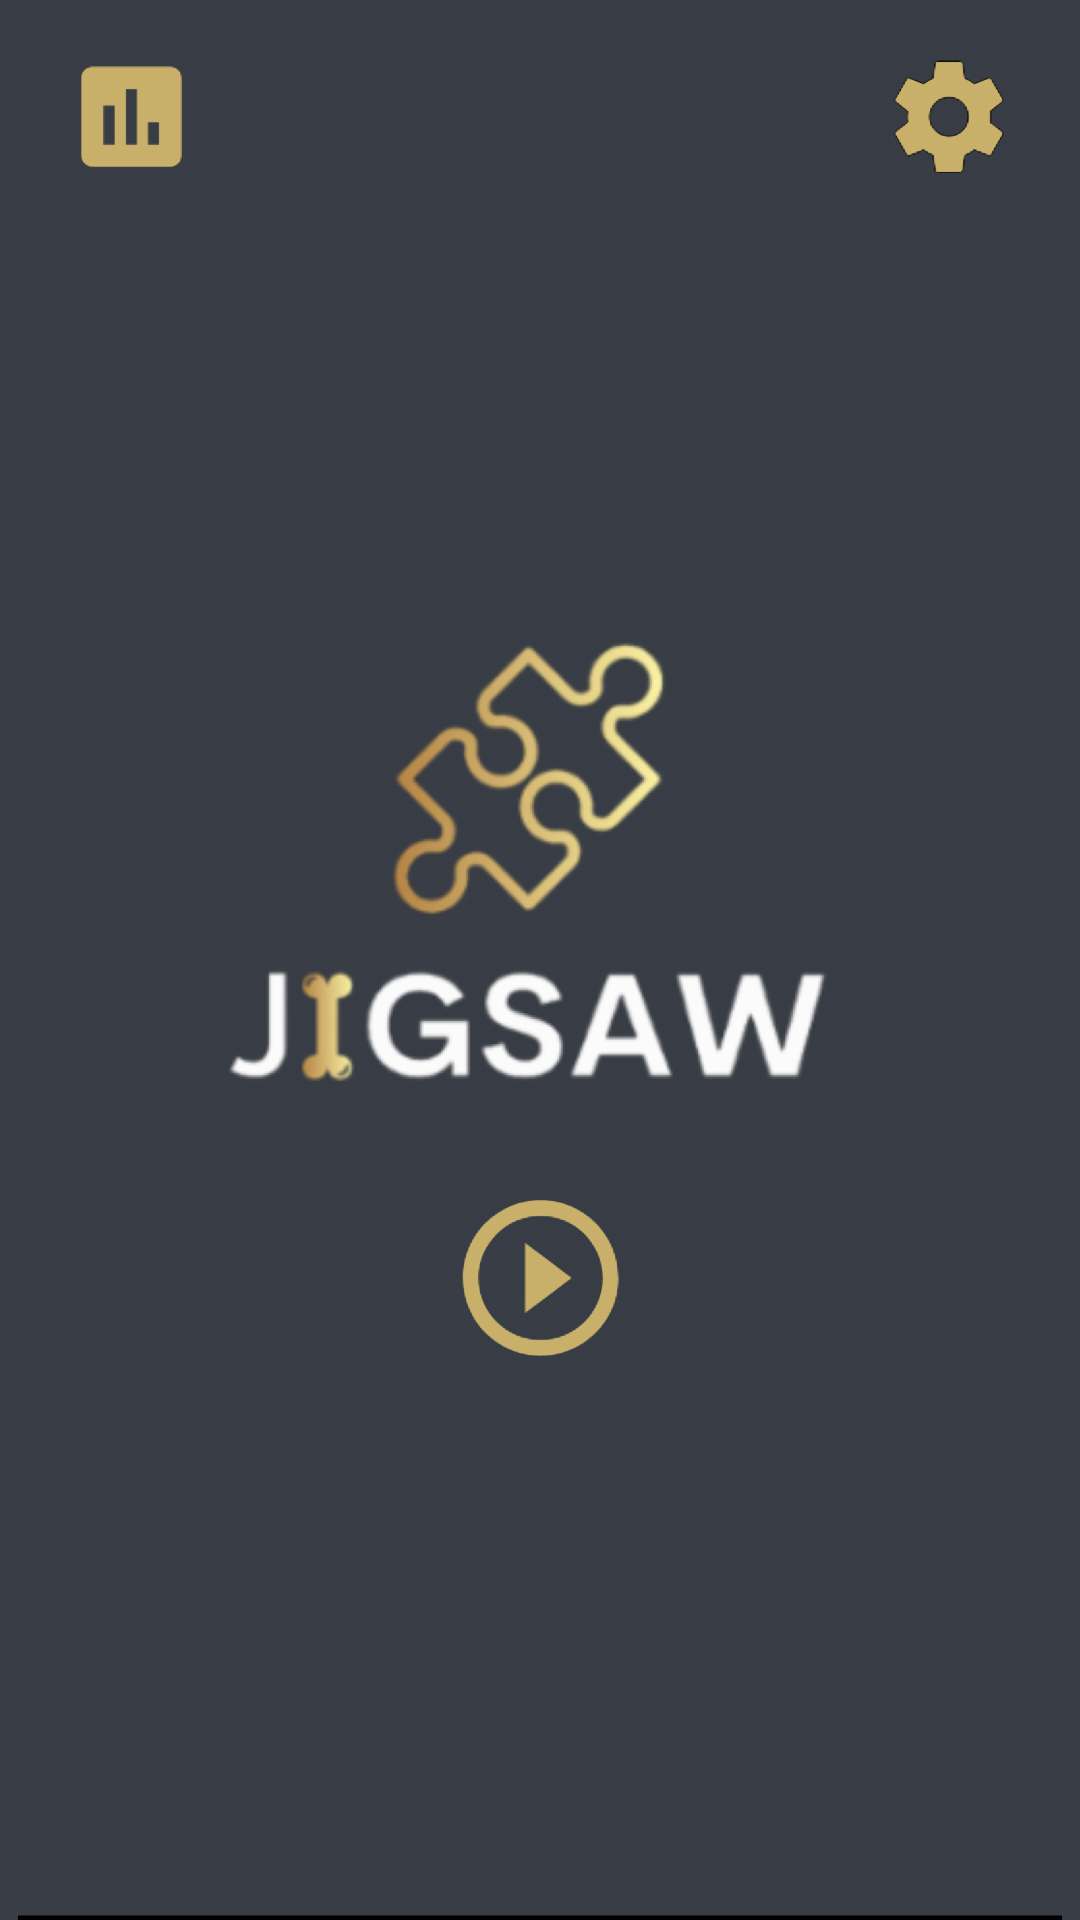

Android layout source for this screen:
<!-- AndroidManifest.xml: application theme Theme.Jigsaw -->
<!-- res/layout/fragment_welcome.xml -->
<?xml version="1.0" encoding="utf-8"?>
<androidx.constraintlayout.widget.ConstraintLayout xmlns:android="http://schemas.android.com/apk/res/android"
xmlns:app="http://schemas.android.com/apk/res-auto"
xmlns:tools="http://schemas.android.com/tools"
android:layout_width="match_parent"
android:layout_height="match_parent"
android:background="@color/gray_background"
android:hapticFeedbackEnabled="false"
tools:context=".ui.welcome.WelcomeFragment">

    <ImageView
        android:id="@+id/logo_imageView"
        android:layout_width="405dp"
        android:layout_height="368dp"
        android:layout_marginTop="144dp"
        android:layout_marginBottom="215dp"
        android:src="@drawable/jigsaw_logo"
        android:visibility="invisible"
        app:layout_constraintBottom_toBottomOf="parent"
        app:layout_constraintEnd_toEndOf="parent"
        app:layout_constraintHorizontal_bias="1.0"
        app:layout_constraintStart_toStartOf="parent"
        app:layout_constraintTop_toTopOf="parent"
        app:layout_constraintVertical_bias="0.0" />

    <ImageButton
        android:id="@+id/playBtn_imageButton"
        android:layout_width="85dp"
        android:layout_height="92dp"
        android:background="@color/gray_background"
        android:src="@drawable/play_button_shape"
        android:visibility="invisible"

        app:layout_constraintBottom_toBottomOf="parent"
        app:layout_constraintEnd_toEndOf="parent"
        app:layout_constraintStart_toStartOf="parent"
        app:layout_constraintTop_toTopOf="@+id/logo_imageView"
        app:layout_constraintVertical_bias="0.602" />

    <ImageButton
        android:id="@+id/settingsBtn_imageButton"
        android:layout_width="85dp"
        android:layout_height="92dp"
        android:layout_marginBottom="54dp"
        android:background="@color/gray_background"
        android:src="@drawable/game_settings"
        android:visibility="invisible"

        app:layout_constraintBottom_toTopOf="@+id/logo_imageView"
        app:layout_constraintEnd_toEndOf="parent"
        app:layout_constraintHorizontal_bias="1.0"
        app:layout_constraintStart_toStartOf="parent"
        app:layout_constraintTop_toTopOf="parent"
        app:layout_constraintVertical_bias="0.0" />

    <ImageButton
        android:id="@+id/statisticsBtn_imageButton"
        android:layout_width="85dp"
        android:layout_height="92dp"
        android:layout_marginBottom="54dp"
        android:background="@color/gray_background"
        android:src="@drawable/game_statistics"
        android:visibility="invisible"
        app:layout_constraintBottom_toTopOf="@+id/logo_imageView"
        app:layout_constraintEnd_toStartOf="@+id/settingsBtn_imageButton"
        app:layout_constraintHorizontal_bias="0.0"
        app:layout_constraintStart_toStartOf="parent"
        app:layout_constraintTop_toTopOf="parent"
        app:layout_constraintVertical_bias="0.0" />

    <ImageView
        android:id="@+id/welcome_imageView"
        android:layout_width="wrap_content"
        android:layout_height="wrap_content"
        android:src="@drawable/jigsaw_welcome"

        app:layout_constraintBottom_toBottomOf="parent"
        app:layout_constraintEnd_toEndOf="parent"
        app:layout_constraintStart_toStartOf="parent"
        app:layout_constraintTop_toTopOf="parent" />

</androidx.constraintlayout.widget.ConstraintLayout>
<!-- resources referenced by this layout -->
<resources>
  <color name="gray_background">#393E46</color>
  <!-- drawable game_settings (drawable-anydpi) -->
  <vector xmlns:android="http://schemas.android.com/apk/res/android"
          android:width="50dp"
          android:height="50dp"
          android:viewportWidth="24.0"
          android:viewportHeight="24.0">
      <path
          android:fillColor="#CBB26B"
          android:strokeColor="#000000"
          android:pathData="M19.43,12.98c0.04,-0.32 0.07,-0.64 0.07,-0.98s-0.03,-0.66 -0.07,-0.98l2.11,-1.65c0.19,-0.15 0.24,-0.42 0.12,-0.64l-2,-3.46c-0.12,-0.22 -0.39,-0.3 -0.61,-0.22l-2.49,1c-0.52,-0.4 -1.08,-0.73 -1.69,-0.98l-0.38,-2.65C14.46,2.18 14.25,2 14,2h-4c-0.25,0 -0.46,0.18 -0.49,0.42l-0.38,2.65c-0.61,0.25 -1.17,0.59 -1.69,0.98l-2.49,-1c-0.23,-0.09 -0.49,0 -0.61,0.22l-2,3.46c-0.13,0.22 -0.07,0.49 0.12,0.64l2.11,1.65c-0.04,0.32 -0.07,0.65 -0.07,0.98s0.03,0.66 0.07,0.98l-2.11,1.65c-0.19,0.15 -0.24,0.42 -0.12,0.64l2,3.46c0.12,0.22 0.39,0.3 0.61,0.22l2.49,-1c0.52,0.4 1.08,0.73 1.69,0.98l0.38,2.65c0.03,0.24 0.24,0.42 0.49,0.42h4c0.25,0 0.46,-0.18 0.49,-0.42l0.38,-2.65c0.61,-0.25 1.17,-0.59 1.69,-0.98l2.49,1c0.23,0.09 0.49,0 0.61,-0.22l2,-3.46c0.12,-0.22 0.07,-0.49 -0.12,-0.64l-2.11,-1.65zM12,15.5c-1.93,0 -3.5,-1.57 -3.5,-3.5s1.57,-3.5 3.5,-3.5 3.5,1.57 3.5,3.5 -1.57,3.5 -3.5,3.5z"/>
  </vector>
  <!-- drawable game_statistics (drawable-anydpi) -->
  <vector xmlns:android="http://schemas.android.com/apk/res/android"
          android:width="50dp"
          android:height="50dp"
          android:viewportWidth="24.0"
          android:viewportHeight="24.0">
      <path
          android:fillColor="#CBB26B"
          android:pathData="M19,3L5,3c-1.1,0 -2,0.9 -2,2v14c0,1.1 0.9,2 2,2h14c1.1,0 2,-0.9 2,-2L21,5c0,-1.1 -0.9,-2 -2,-2zM9,17L7,17v-7h2v7zM13,17h-2L11,7h2v10zM17,17h-2v-4h2v4z"/>
  </vector>
  <!-- drawable jigsaw_logo: png bitmap (drawable-hdpi, 13285 bytes) -->
  <!-- drawable jigsaw_welcome: png bitmap (drawable-hdpi, 113963 bytes) -->
  <!-- drawable play_button_shape (drawable) -->
  <vector xmlns:android="http://schemas.android.com/apk/res/android"
      android:width="70dp"
      android:height="70dp"
      android:viewportWidth="24.0"
      android:viewportHeight="24.0">
      <path
          android:fillColor="#CBB26B"
          android:pathData="M10,16.5l6,-4.5 -6,-4.5v9zM12,2C6.48,2 2,6.48 2,12s4.48,10 10,10 10,-4.48 10,-10S17.52,2 12,2zM12,20c-4.41,0 -8,-3.59 -8,-8s3.59,-8 8,-8 8,3.59 8,8 -3.59,8 -8,8z"/>
  </vector>
  <style name="Theme.Jigsaw" parent="Theme.MaterialComponents.DayNight.DarkActionBar">
          
          <item name="colorPrimary">@color/purple_500</item>
          <item name="colorPrimaryVariant">@color/purple_700</item>
          <item name="colorOnPrimary">@color/white</item>
          
          <item name="colorSecondary">@color/teal_200</item>
          <item name="colorSecondaryVariant">@color/teal_700</item>
          <item name="colorOnSecondary">@color/black</item>
          
          <item name="android:statusBarColor">?attr/colorPrimaryVariant</item>
          
      </style>
  <color name="purple_500">#FF6200EE</color>
  <color name="purple_700">#FF3700B3</color>
  <color name="white">#FFFFFFFF</color>
  <color name="teal_200">#FF03DAC5</color>
  <color name="teal_700">#FF018786</color>
  <color name="black">#FF000000</color>
</resources>
